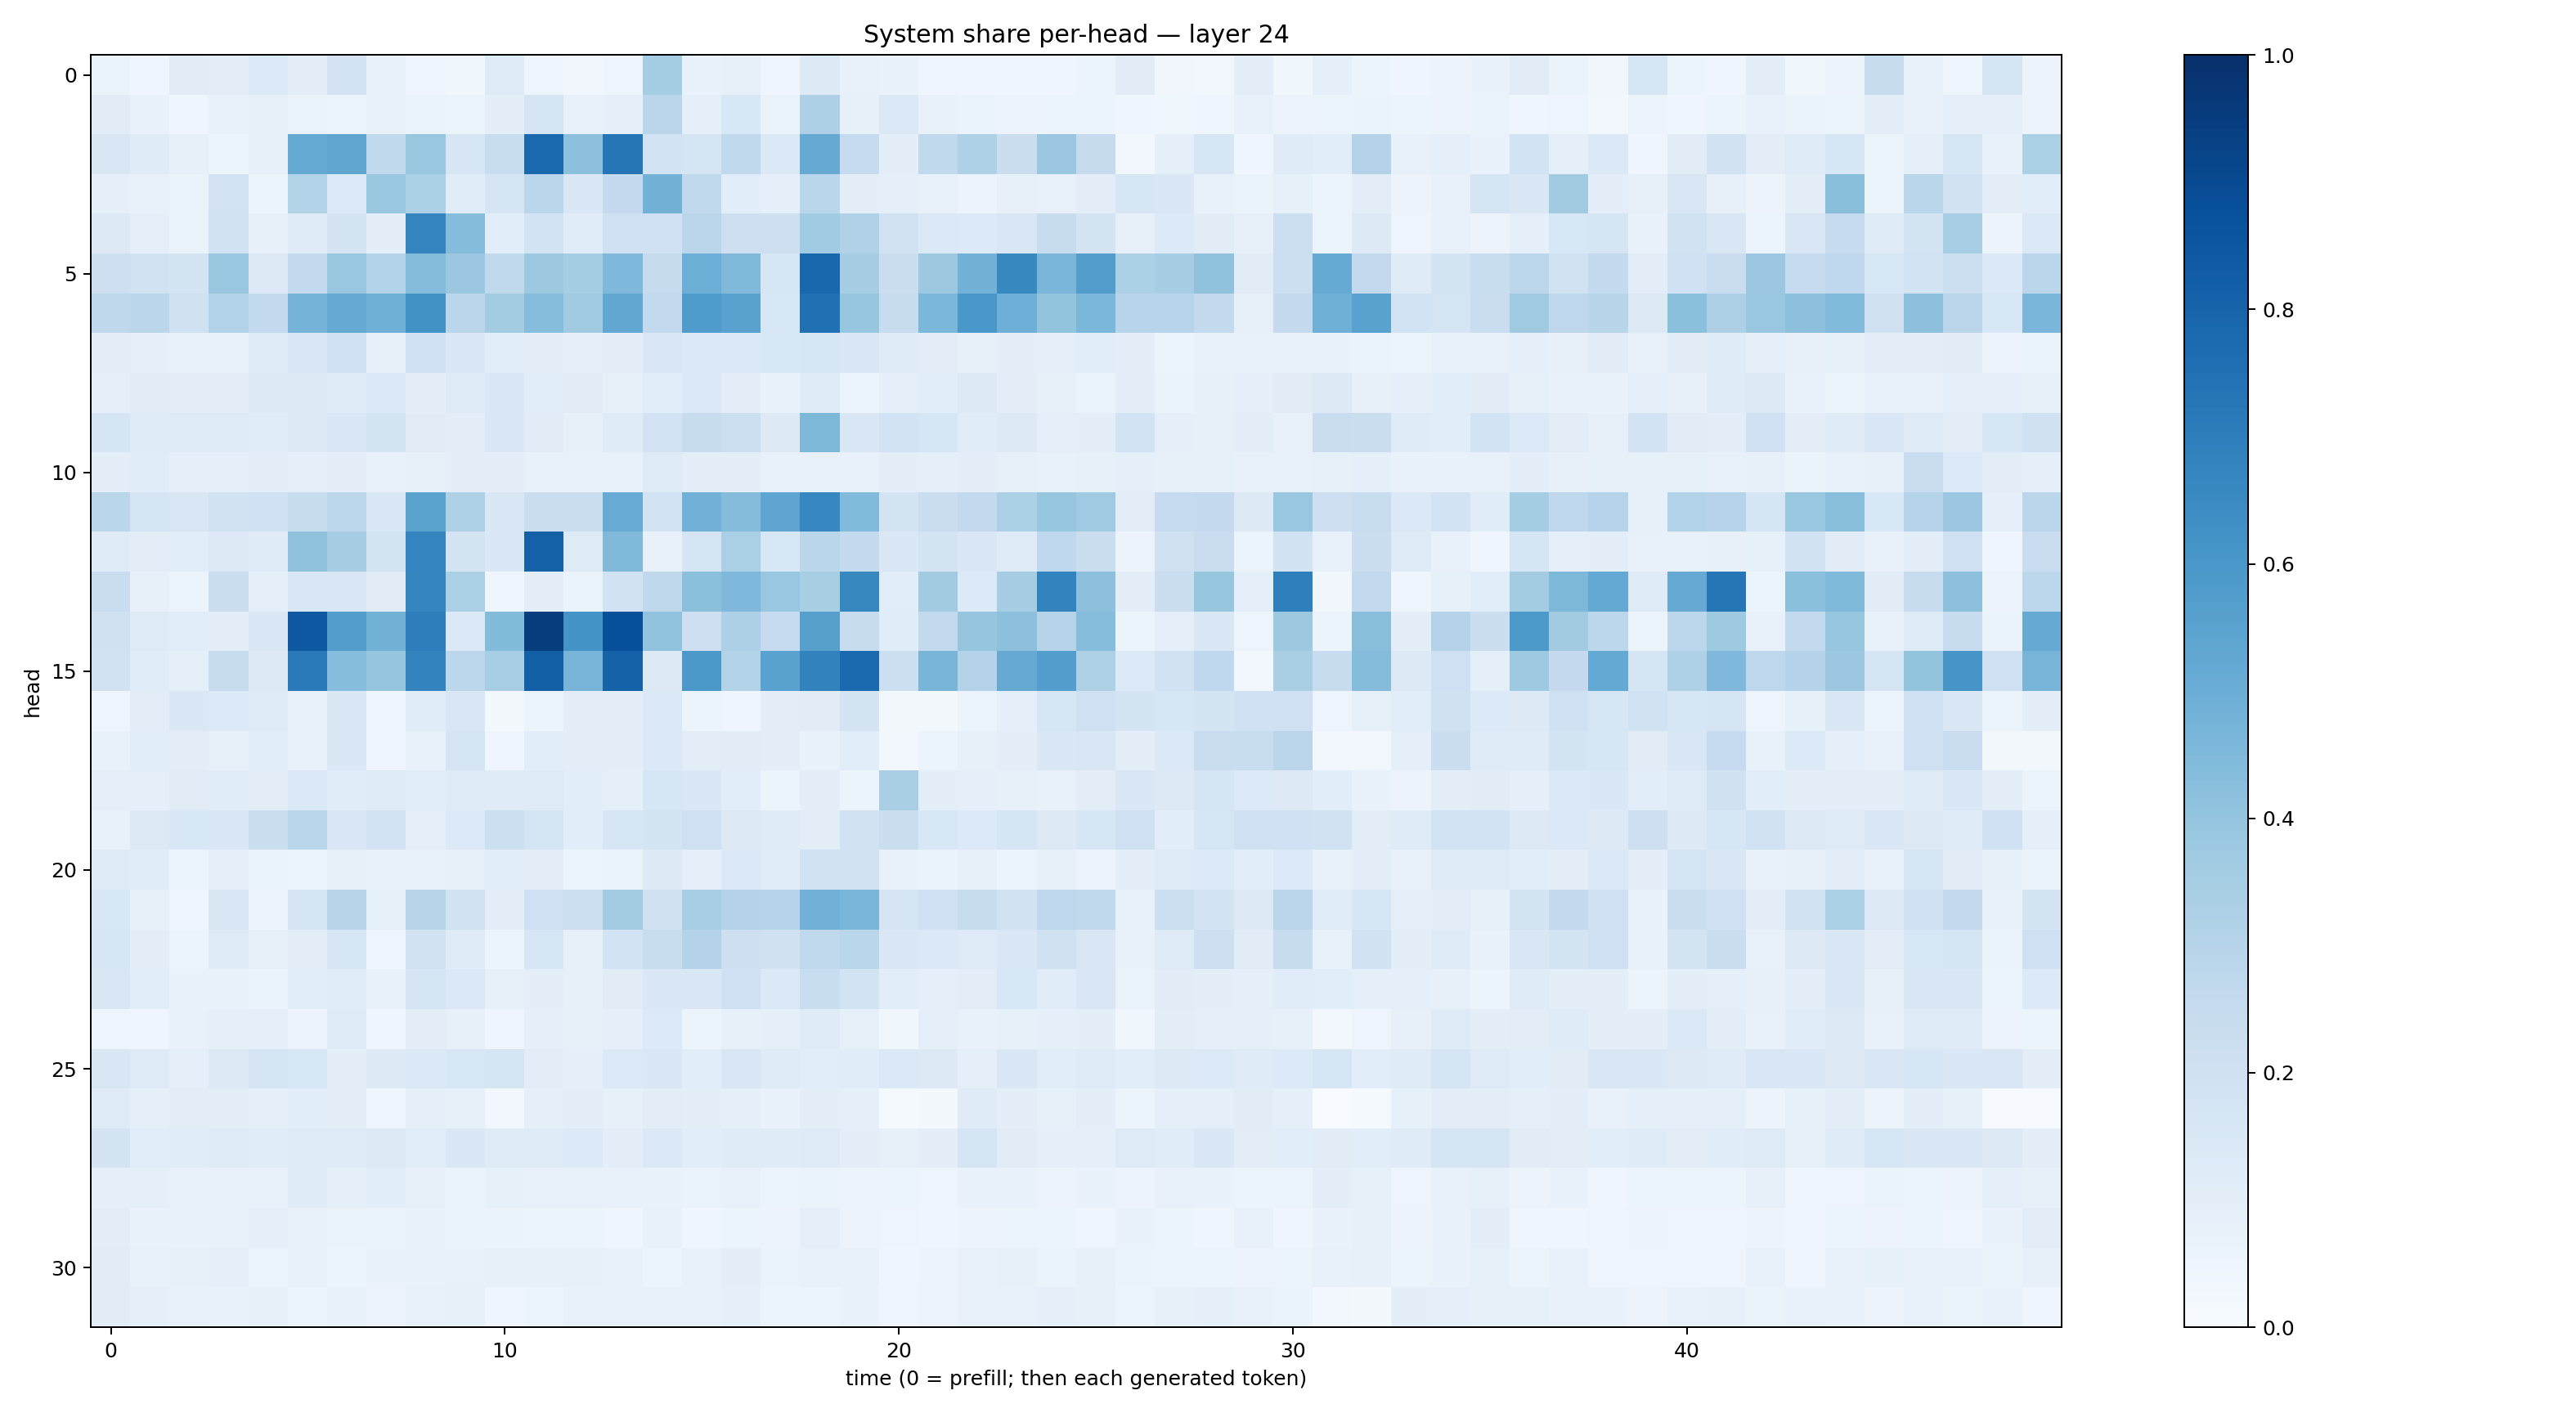

The file beside this chart, header and first rows:
0.062976606, 0.042050228, 0.10983257, 0.10238188, 0.13510661, 0.095351, 0.18290435, 0.074012086, 0.049451075, 0.0364867, 0.12481138, 0.04840239, 0.03498303, 0.048210002, 0.35230976, 0.06945247, 0.08150678, 0.039907288, 0.12991214, 0.07664425, 0.06922313, 0.04193671, 0.046677787, 0.042479403
0.1094, 0.06936, 0.04404, 0.07118, 0.0786, 0.06443, 0.05425, 0.07246, 0.06502, 0.0542, 0.09474, 0.1691, 0.07611, 0.09166, 0.2823, 0.08639, 0.1557, 0.06465, 0.3248, 0.08587, 0.138, 0.07205, 0.06383, 0.05614
0.1505, 0.1194, 0.07914, 0.06012, 0.08067, 0.5175, 0.5349, 0.2649, 0.3906, 0.1614, 0.2338, 0.784, 0.4142, 0.7268, 0.1862, 0.17, 0.2621, 0.1372, 0.5153, 0.2472, 0.09862, 0.2643, 0.3219, 0.2195
0.08935, 0.07066, 0.06431, 0.1805, 0.05149, 0.3091, 0.1348, 0.3867, 0.3295, 0.1141, 0.1651, 0.2827, 0.1424, 0.251, 0.4779, 0.2623, 0.1086, 0.08778, 0.2852, 0.09788, 0.09265, 0.07554, 0.05852, 0.07962
0.1255, 0.08668, 0.0633, 0.1916, 0.07903, 0.1209, 0.1721, 0.09565, 0.6745, 0.4353, 0.1075, 0.1837, 0.116, 0.2001, 0.1997, 0.2832, 0.2115, 0.212, 0.3654, 0.3173, 0.1935, 0.1403, 0.1355, 0.1488
0.2119, 0.1881, 0.1767, 0.3856, 0.1253, 0.2572, 0.3863, 0.313, 0.4352, 0.3801, 0.2648, 0.3759, 0.354, 0.4502, 0.2441, 0.4999, 0.447, 0.1596, 0.7884, 0.3514, 0.2221, 0.3774, 0.4787, 0.6571
0.2706, 0.2819, 0.1988, 0.3162, 0.256, 0.4753, 0.515, 0.4892, 0.6247, 0.2821, 0.3577, 0.4332, 0.3645, 0.5265, 0.2611, 0.5836, 0.5544, 0.1532, 0.7508, 0.3909, 0.2422, 0.4592, 0.6013, 0.4937
0.1001, 0.08675, 0.07064, 0.06994, 0.1246, 0.1432, 0.207, 0.08487, 0.203, 0.147, 0.1093, 0.09886, 0.08744, 0.09545, 0.1521, 0.1384, 0.1368, 0.1548, 0.1617, 0.1442, 0.1176, 0.104, 0.08567, 0.09736
0.08991, 0.1099, 0.0963, 0.09638, 0.1314, 0.1274, 0.1184, 0.1392, 0.09672, 0.1246, 0.1482, 0.1077, 0.1098, 0.08443, 0.1081, 0.1392, 0.1013, 0.06838, 0.1204, 0.05401, 0.09198, 0.1089, 0.1258, 0.1041
0.1673, 0.1175, 0.122, 0.1232, 0.1167, 0.1305, 0.1433, 0.1773, 0.1115, 0.104, 0.1474, 0.1109, 0.08518, 0.1197, 0.1811, 0.2356, 0.2166, 0.1278, 0.4565, 0.144, 0.1844, 0.1597, 0.1151, 0.1321
0.1007, 0.1157, 0.08628, 0.08736, 0.1011, 0.08987, 0.09603, 0.07647, 0.08051, 0.09751, 0.09448, 0.07767, 0.07556, 0.07526, 0.1235, 0.09812, 0.1008, 0.07128, 0.07425, 0.07789, 0.09739, 0.09259, 0.09786, 0.0799
0.2887, 0.1701, 0.1502, 0.1916, 0.2018, 0.2383, 0.2796, 0.1448, 0.5488, 0.3225, 0.1438, 0.2207, 0.2247, 0.5108, 0.1875, 0.4835, 0.4354, 0.5389, 0.667, 0.4426, 0.1725, 0.2225, 0.2616, 0.3292
0.1192, 0.1049, 0.1068, 0.1274, 0.1187, 0.4104, 0.3503, 0.1745, 0.674, 0.1723, 0.1421, 0.8118, 0.1214, 0.448, 0.07054, 0.1649, 0.3334, 0.1559, 0.286, 0.2554, 0.1442, 0.1757, 0.1484, 0.1178
0.2277, 0.08075, 0.05402, 0.2214, 0.09051, 0.1503, 0.1522, 0.1124, 0.669, 0.3335, 0.0413, 0.1023, 0.06261, 0.19, 0.2722, 0.418, 0.4495, 0.3846, 0.3417, 0.6624, 0.1069, 0.3616, 0.1352, 0.3491
0.1983, 0.1233, 0.1057, 0.09536, 0.1408, 0.8402, 0.5742, 0.4773, 0.6977, 0.1368, 0.4398, 0.9463, 0.614, 0.8807, 0.4025, 0.2126, 0.3277, 0.2499, 0.562, 0.2361, 0.1137, 0.2598, 0.3967, 0.4176
0.1897, 0.1153, 0.09321, 0.2378, 0.1251, 0.7134, 0.4297, 0.3956, 0.6769, 0.2805, 0.3465, 0.816, 0.4718, 0.8082, 0.1261, 0.5955, 0.3115, 0.5517, 0.6809, 0.7765, 0.2158, 0.4685, 0.3053, 0.5149
0.04981, 0.1016, 0.1423, 0.1329, 0.1214, 0.07139, 0.1477, 0.04491, 0.1169, 0.1491, 0.01699, 0.0536, 0.1041, 0.09868, 0.1369, 0.05394, 0.04189, 0.09954, 0.1117, 0.1726, 0.02188, 0.01864, 0.05211, 0.08992
0.07503, 0.109, 0.1017, 0.08343, 0.1081, 0.06796, 0.1481, 0.04255, 0.07728, 0.1671, 0.03976, 0.1057, 0.098, 0.09796, 0.14, 0.1031, 0.1095, 0.09961, 0.06843, 0.1084, 0.02877, 0.05467, 0.08327, 0.09974
0.09052, 0.08964, 0.1131, 0.117, 0.1036, 0.1392, 0.116, 0.1224, 0.1081, 0.1221, 0.1192, 0.1244, 0.1064, 0.09307, 0.1568, 0.1454, 0.1077, 0.05998, 0.1, 0.05277, 0.338, 0.1006, 0.08617, 0.08125
0.07569, 0.1288, 0.1556, 0.1468, 0.226, 0.2871, 0.1475, 0.1835, 0.09239, 0.1344, 0.2151, 0.17, 0.1093, 0.1627, 0.172, 0.2083, 0.1272, 0.1182, 0.1049, 0.1933, 0.2209, 0.1541, 0.1339, 0.1641
0.1224, 0.1165, 0.06185, 0.09136, 0.06586, 0.05951, 0.0857, 0.06881, 0.07583, 0.07826, 0.1059, 0.105, 0.06243, 0.06413, 0.1318, 0.09132, 0.1374, 0.1135, 0.1917, 0.1881, 0.07623, 0.06552, 0.07976, 0.06022
0.1538, 0.08268, 0.04647, 0.1465, 0.05517, 0.1701, 0.2891, 0.08486, 0.2897, 0.1929, 0.09743, 0.2108, 0.2166, 0.3567, 0.1978, 0.3455, 0.3076, 0.3022, 0.4838, 0.4617, 0.1672, 0.2005, 0.2347, 0.1951
0.1593, 0.09728, 0.05142, 0.1217, 0.07864, 0.1021, 0.1577, 0.05043, 0.194, 0.1198, 0.05265, 0.1564, 0.08038, 0.1836, 0.2308, 0.3062, 0.2147, 0.1991, 0.2652, 0.2854, 0.1442, 0.1397, 0.1218, 0.1427
0.1488, 0.1081, 0.06692, 0.06767, 0.06281, 0.1071, 0.1137, 0.06946, 0.168, 0.1372, 0.08289, 0.1009, 0.08372, 0.1103, 0.1415, 0.1472, 0.2057, 0.1372, 0.2338, 0.1839, 0.1058, 0.09074, 0.1051, 0.1554
0.04836, 0.04461, 0.0719, 0.08867, 0.08869, 0.0557, 0.1188, 0.04615, 0.1037, 0.08042, 0.04298, 0.09284, 0.08384, 0.09018, 0.1359, 0.06196, 0.08288, 0.08816, 0.1177, 0.08542, 0.03611, 0.086, 0.07688, 0.08362
0.1486, 0.1234, 0.09185, 0.1322, 0.1676, 0.1547, 0.09654, 0.1275, 0.1373, 0.1548, 0.1707, 0.1046, 0.08967, 0.1342, 0.1406, 0.1075, 0.1516, 0.1192, 0.1062, 0.1145, 0.1394, 0.1254, 0.08625, 0.1472
0.1228, 0.08952, 0.1021, 0.1012, 0.09241, 0.1086, 0.1003, 0.04319, 0.08936, 0.08288, 0.02648, 0.09112, 0.09665, 0.08357, 0.1019, 0.0983, 0.08668, 0.06996, 0.09644, 0.09181, 0.01226, 0.02274, 0.1183, 0.1008
0.1738, 0.1064, 0.1144, 0.1194, 0.1139, 0.1246, 0.1177, 0.126, 0.1087, 0.1406, 0.12, 0.1204, 0.1329, 0.09476, 0.1406, 0.1077, 0.1189, 0.1181, 0.1225, 0.09723, 0.08216, 0.09717, 0.1675, 0.1124
0.09237, 0.09342, 0.07457, 0.076, 0.07242, 0.1205, 0.08806, 0.1055, 0.07844, 0.06293, 0.08237, 0.07203, 0.07259, 0.0741, 0.06689, 0.066, 0.07323, 0.05413, 0.06368, 0.05732, 0.0609, 0.04984, 0.06791, 0.06686
0.1019, 0.06914, 0.06748, 0.07057, 0.08604, 0.0741, 0.06307, 0.06602, 0.06751, 0.0652, 0.06625, 0.06033, 0.05943, 0.04363, 0.07181, 0.0454, 0.0521, 0.0552, 0.09254, 0.05746, 0.05045, 0.04507, 0.05517, 0.05164
0.1104, 0.07307, 0.07926, 0.08793, 0.06177, 0.07421, 0.06249, 0.0692, 0.06924, 0.07224, 0.0838, 0.07858, 0.08096, 0.07194, 0.06086, 0.07666, 0.1002, 0.06457, 0.07212, 0.07212, 0.04375, 0.05515, 0.07592, 0.07825
0.1115, 0.0937, 0.07459, 0.06856, 0.08183, 0.05998, 0.0696, 0.05658, 0.07245, 0.08228, 0.04493, 0.06117, 0.0722, 0.07343, 0.07059, 0.07097, 0.0918, 0.06193, 0.05992, 0.06698, 0.05015, 0.05683, 0.07165, 0.07393
